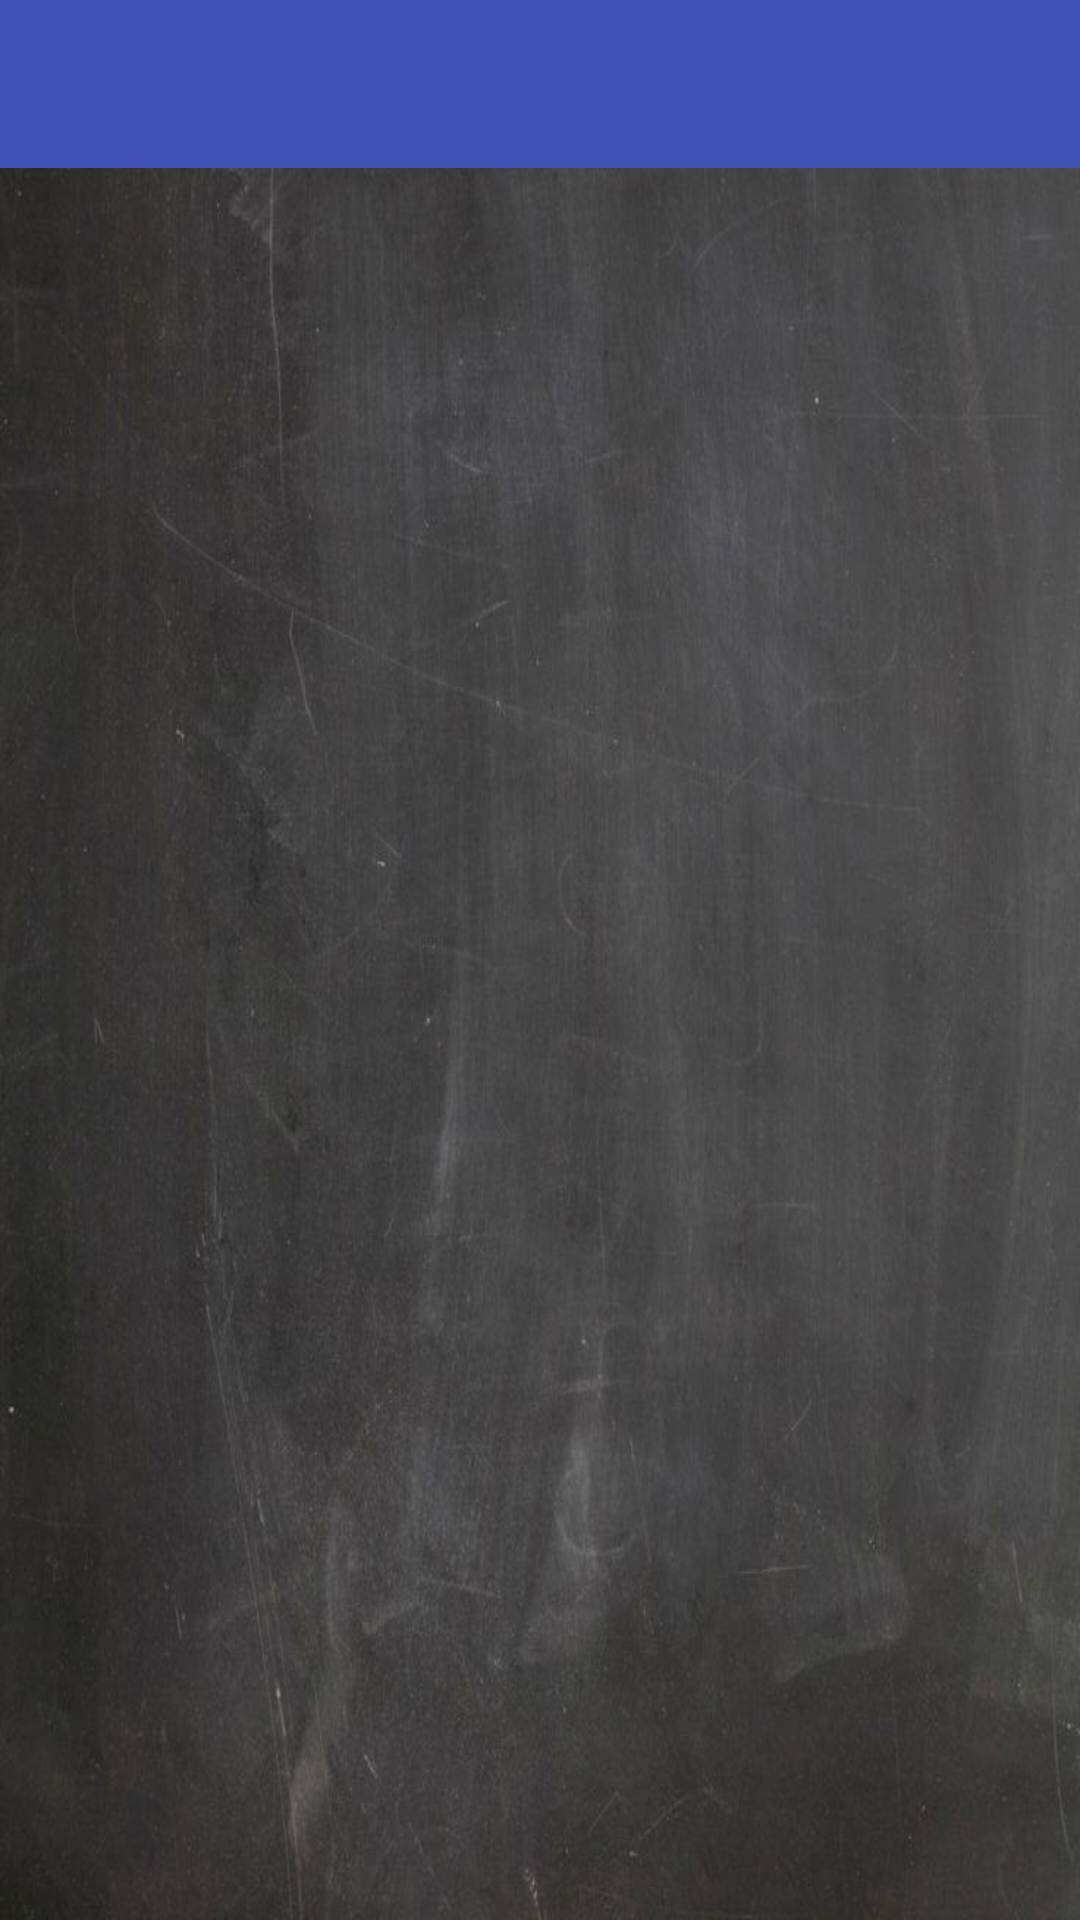

Reconstruct the res/layout file that produces this screen, plus the resources it refers to.
<!-- AndroidManifest.xml: application theme AppTheme -->
<!-- res/layout/activity_classes.xml -->
<?xml version="1.0" encoding="utf-8"?>
<LinearLayout
    xmlns:android="http://schemas.android.com/apk/res/android"
    xmlns:tools="http://schemas.android.com/tools"
    android:layout_width="match_parent"
    android:layout_height="match_parent"
    android:orientation="vertical"
    tools:context="com.applegrocer.scheduler.ClassesActivity"
    android:background="@drawable/chalkbg">

    <android.support.v7.widget.Toolbar
        xmlns:android="http://schemas.android.com/apk/res/android"
        android:id="@+id/classes_toolbar"
        android:layout_width="match_parent"
        android:layout_height="?attr/actionBarSize"
        android:background="@color/colorPrimary"
        android:theme="@style/AppTheme.AppBarOverlay"
        />

    <android.support.v7.widget.RecyclerView
        android:id="@+id/recView"
        android:layout_width="match_parent"
        android:layout_height="match_parent"
        android:scrollbars="vertical"
        tools:context="com.applegrocer.scheduler.ClassesActivity"
        />
</LinearLayout>
<!-- resources referenced by this layout -->
<resources>
  <color name="colorPrimary">#3F51B5</color>
  <!-- drawable chalkbg: jpg bitmap (drawable-xhdpi, 59012 bytes) -->
  <style name="AppTheme.AppBarOverlay" parent="ThemeOverlay.AppCompat.Dark" />
  <style name="AppTheme" parent="Theme.AppCompat.Light.NoActionBar">
          
          <item name="colorPrimary">@color/colorPrimary</item>
          <item name="colorPrimaryDark">@color/colorPrimaryDark</item>
          <item name="colorAccent">@color/colorAccent</item>
      </style>
  <color name="colorPrimaryDark">#303F9F</color>
  <color name="colorAccent">#008000</color>
</resources>
